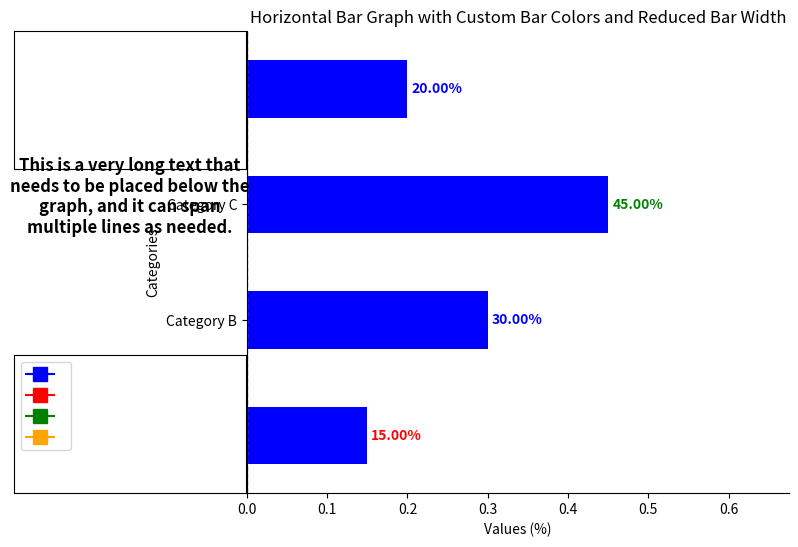

Python code for this plot:
import pandas as pd
import matplotlib.pyplot as plt
import textwrap  # Import the textwrap module

# Sample data in a Pandas Series
data = pd.Series([0.15, 0.30, 0.45, 0.20], index=['Category A', 'Category B', 'Category C', 'Category D'])

# Find the maximum and minimum values
max_value = data.max()
min_value = data.min()

# Create a figure with a specific size
fig = plt.figure(figsize=(10, 6))  # Set the figure size to 10 inches (width) by 6 inches (height)

# Create a grid for the layout
grid = plt.GridSpec(100, 100, hspace=0.2, wspace=0.2)

# Create the horizontal bar graph (70% to the right)
ax = fig.add_subplot(grid[:, 30:])  # Adjust the number of columns to control the width

# Customize grid lines: Change the linestyle to 'dashed'
ax.grid(True, linestyle='--', color='gray', linewidth=0.5)  # Set the linestyle, color, and linewidth

# Create the text area (30% top left)
text_area = fig.add_subplot(grid[:30, :30])
text_area.set_xticks([])  # Remove x-axis ticks
text_area.set_yticks([])  # Remove y-axis ticks
text_area.grid(False)  # Disable grid lines for the text area

# Create the legend area (30% bottom left)
legend_area = fig.add_subplot(grid[70:, :30])
legend_area.set_xticks([])  # Remove x-axis ticks
legend_area.set_yticks([])  # Remove y-axis ticks
legend_area.grid(False)  # Disable grid lines for the legend area

# Create a horizontal bar graph with custom colors and reduced bar width
data.plot(kind='barh', color=['blue' for _ in data.index], width=0.5, ax=ax)  # Adjust the width as needed

# Labeling and customization for the main graph
ax.set_xlabel('Values (%)')  # Set the x-axis label with the percentage symbol
ax.set_ylabel('Categories')
ax.set_title('Horizontal Bar Graph with Custom Bar Colors and Reduced Bar Width')

# Set the x-axis (horizontal) limits based on the maximum value
ax.set_xlim(0, max_value * 1.5)  # Adjust the multiplier (1.5) as needed

# Remove the top and right spines
ax.spines['top'].set_visible(False)
ax.spines['right'].set_visible(False)

# Remove ticks from the right and top sides of the graph
ax.tick_params(axis='both', which='both', right=False, top=False)

# Annotate each bar with percentage values and color based on min/max values
for i, v in enumerate(data):
    percentage = f'{v * 100:.2f}%'  # Convert to percentage format with 2 decimal places and add %
    color = 'green' if v == max_value else 'red' if v == min_value else 'blue'
    ax.text(v + 0.005, i, percentage, va='center', fontsize=10, color=color, fontweight='bold')  # Adjust the position (v + 0.005) as needed

# Manually adjust the linestyle for the right side of the y-axis to remove dashed lines at labelright
# ax.yaxis.set_tick_params(which='both', right=False, linestyle='-')

# Add vertical lines at the xlim limits
ax.axvline(0, color='gray', linestyle='--', linewidth=1)
#ax.axvline(max_value * 1.5, color='gray', linestyle='--', linewidth=1)

# Wrap the long text and set the multialignment to 'center'
text_to_add = "This is a very long text that needs to be placed below the graph, and it can span multiple lines as needed."
wrapped_text = textwrap.fill(text_to_add, width=30)  # Adjust the width as needed
text_area.text(0.5, -0.2, wrapped_text, fontsize=12, fontweight='bold', va='center', ha='center', transform=text_area.transAxes, multialignment='center')

# Create a custom legend with square-shaped colored markers and no labels
legend_colors = ['blue', 'red', 'green', 'orange']

# Create legend handles with colored square markers and no labels
legend_handles = [plt.Line2D([0], [0], marker='s', markersize=10, color=color) for color in legend_colors]

# Add the legend with square markers (no labels) to the legend area
legend_area.legend(handles=legend_handles, loc='upper left', fontsize=10)

# Save the graph to a .fig file
#plt.savefig('horizontal_bar_graph_with_legend_square_markers_no_labels.fig', format='fig')

# Show the graph (optional)
plt.show()
